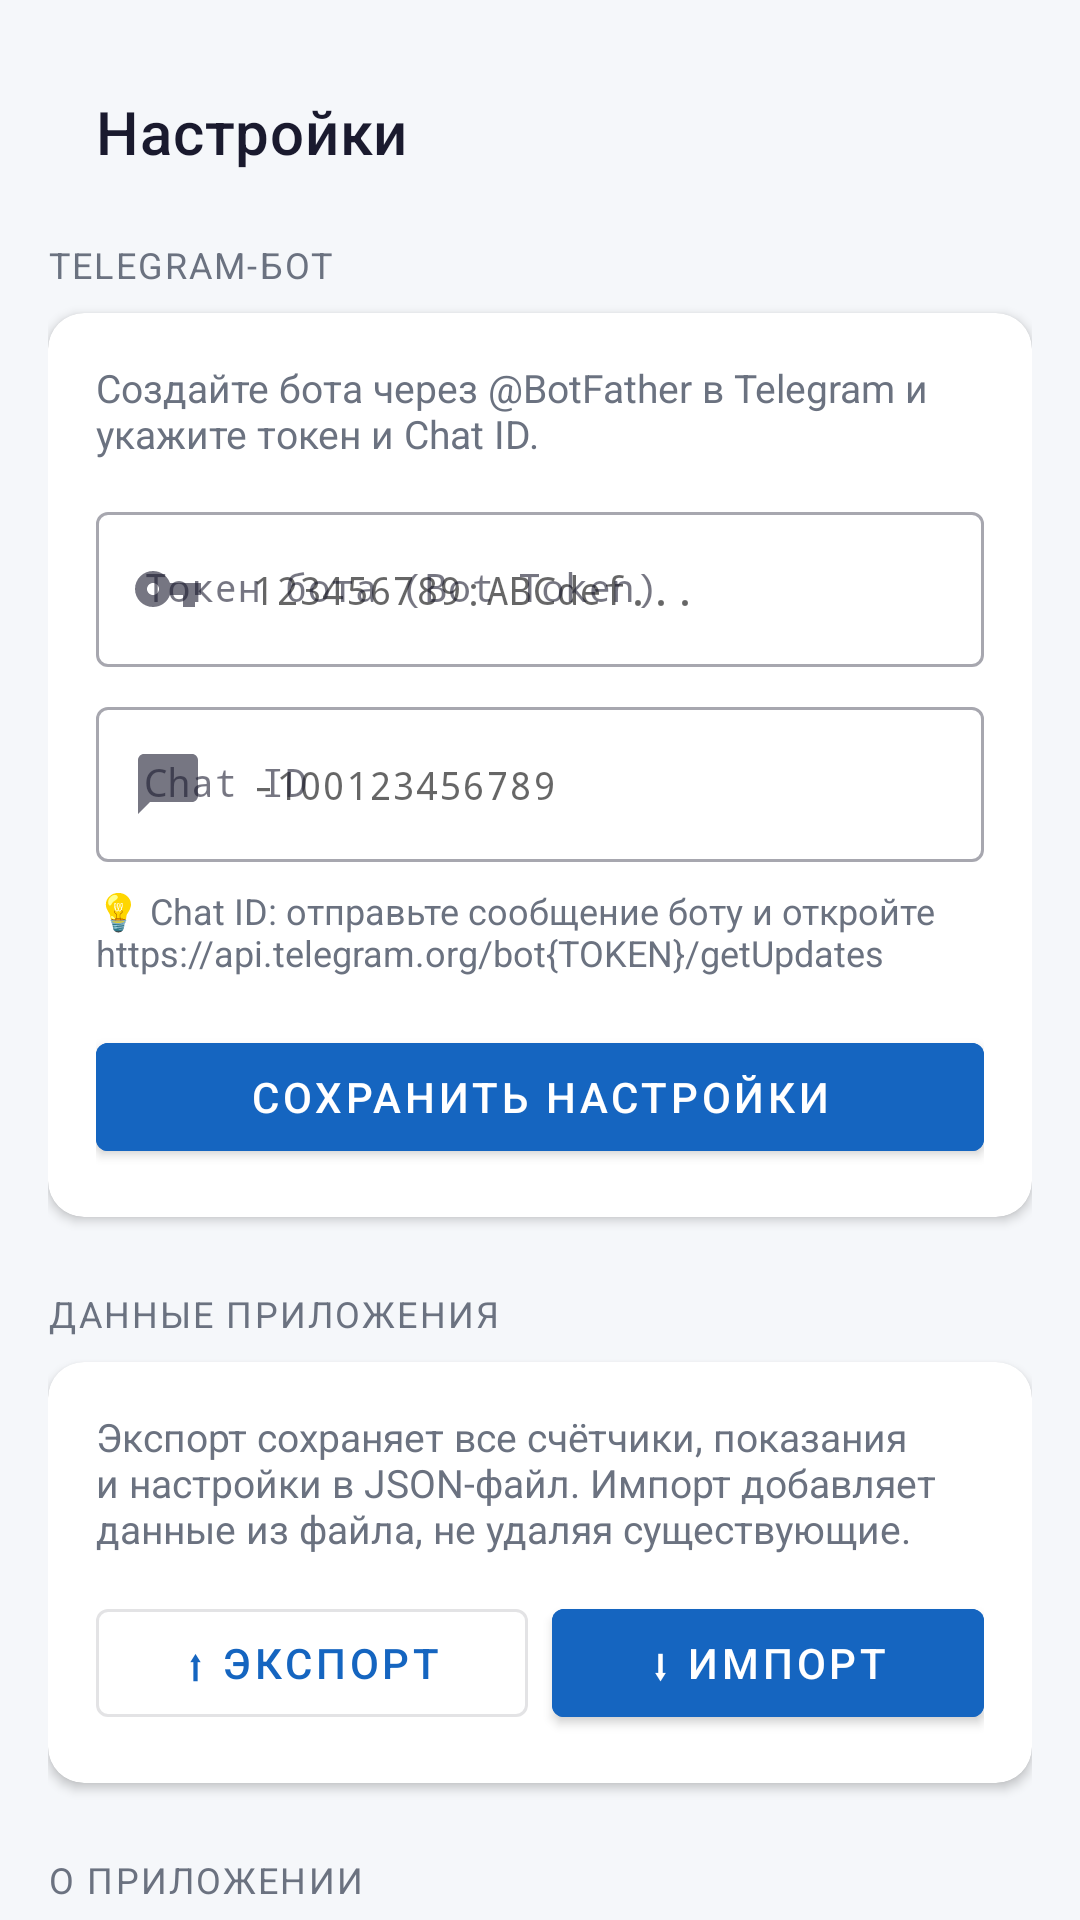

Here is an Android app screen rendered from its layout file. Give the layout XML and the strings, colors and styles it references.
<!-- AndroidManifest.xml: application theme Theme.WaterMeter -->
<!-- res/layout/fragment_settings.xml -->
<?xml version="1.0" encoding="utf-8"?>
<androidx.core.widget.NestedScrollView
    xmlns:android="http://schemas.android.com/apk/res/android"
    xmlns:app="http://schemas.android.com/apk/res-auto"
    android:layout_width="match_parent"
    android:layout_height="match_parent"
    android:background="@color/colorBackground">

    <LinearLayout
        android:layout_width="match_parent"
        android:layout_height="wrap_content"
        android:orientation="vertical"
        android:padding="16dp">

        <com.google.android.material.appbar.MaterialToolbar
            android:layout_width="match_parent"
            android:layout_height="?attr/actionBarSize"
            app:title="Настройки"
            app:titleTextColor="@color/colorTextPrimary" />

        
        <ProgressBar
            android:id="@+id/progressSettings"
            android:layout_width="wrap_content"
            android:layout_height="wrap_content"
            android:layout_gravity="center"
            android:visibility="gone" />

        
        <TextView
            android:layout_width="match_parent"
            android:layout_height="wrap_content"
            android:layout_marginTop="8dp"
            android:layout_marginBottom="8dp"
            android:text="TELEGRAM-БОТ"
            android:textSize="12sp"
            android:textColor="@color/colorTextSecondary"
            android:letterSpacing="0.06" />

        <com.google.android.material.card.MaterialCardView
            android:layout_width="match_parent"
            android:layout_height="wrap_content"
            app:cardCornerRadius="12dp"
            app:cardElevation="2dp">

            <LinearLayout
                android:layout_width="match_parent"
                android:layout_height="wrap_content"
                android:orientation="vertical"
                android:padding="16dp">

                <TextView
                    android:layout_width="match_parent"
                    android:layout_height="wrap_content"
                    android:text="Создайте бота через @BotFather в Telegram и укажите токен и Chat ID."
                    android:textSize="13sp"
                    android:textColor="@color/colorTextSecondary"
                    android:layout_marginBottom="12dp" />

                <com.google.android.material.textfield.TextInputLayout
                    android:layout_width="match_parent"
                    android:layout_height="wrap_content"
                    android:hint="Токен бота (Bot Token)"
                    app:startIconDrawable="@drawable/ic_key"
                    app:endIconMode="clear_text"
                    style="@style/Widget.MaterialComponents.TextInputLayout.OutlinedBox">
                    <com.google.android.material.textfield.TextInputEditText
                        android:id="@+id/etBotToken"
                        android:layout_width="match_parent"
                        android:layout_height="wrap_content"
                        android:inputType="textNoSuggestions"
                        android:fontFamily="monospace"
                        android:textSize="13sp"
                        android:imeOptions="actionNext"
                        android:hint="123456789:ABCdef..." />
                </com.google.android.material.textfield.TextInputLayout>

                <com.google.android.material.textfield.TextInputLayout
                    android:layout_width="match_parent"
                    android:layout_height="wrap_content"
                    android:layout_marginTop="8dp"
                    android:hint="Chat ID"
                    app:startIconDrawable="@drawable/ic_chat"
                    app:endIconMode="clear_text"
                    style="@style/Widget.MaterialComponents.TextInputLayout.OutlinedBox">
                    <com.google.android.material.textfield.TextInputEditText
                        android:id="@+id/etChatId"
                        android:layout_width="match_parent"
                        android:layout_height="wrap_content"
                        android:inputType="numberSigned"
                        android:fontFamily="monospace"
                        android:textSize="13sp"
                        android:imeOptions="actionDone"
                        android:hint="-100123456789" />
                </com.google.android.material.textfield.TextInputLayout>

                <TextView
                    android:layout_width="match_parent"
                    android:layout_height="wrap_content"
                    android:layout_marginTop="8dp"
                    android:text="💡 Chat ID: отправьте сообщение боту и откройте https://api.telegram.org/bot{TOKEN}/getUpdates"
                    android:textSize="12sp"
                    android:textColor="@color/colorTextSecondary" />

                <com.google.android.material.button.MaterialButton
                    android:id="@+id/btnSaveSettings"
                    android:layout_width="match_parent"
                    android:layout_height="wrap_content"
                    android:layout_marginTop="16dp"
                    android:text="Сохранить настройки"
                    android:backgroundTint="@color/colorPrimary" />

            </LinearLayout>
        </com.google.android.material.card.MaterialCardView>

        
        <TextView
            android:layout_width="match_parent"
            android:layout_height="wrap_content"
            android:layout_marginTop="24dp"
            android:layout_marginBottom="8dp"
            android:text="ДАННЫЕ ПРИЛОЖЕНИЯ"
            android:textSize="12sp"
            android:textColor="@color/colorTextSecondary"
            android:letterSpacing="0.06" />

        <com.google.android.material.card.MaterialCardView
            android:layout_width="match_parent"
            android:layout_height="wrap_content"
            app:cardCornerRadius="12dp"
            app:cardElevation="2dp">

            <LinearLayout
                android:layout_width="match_parent"
                android:layout_height="wrap_content"
                android:orientation="vertical"
                android:padding="16dp">

                <TextView
                    android:layout_width="match_parent"
                    android:layout_height="wrap_content"
                    android:text="Экспорт сохраняет все счётчики, показания и настройки в JSON-файл. Импорт добавляет данные из файла, не удаляя существующие."
                    android:textSize="13sp"
                    android:textColor="@color/colorTextSecondary"
                    android:layout_marginBottom="12dp" />

                <LinearLayout
                    android:layout_width="match_parent"
                    android:layout_height="wrap_content"
                    android:orientation="horizontal">

                    <com.google.android.material.button.MaterialButton
                        android:id="@+id/btnExport"
                        android:layout_width="0dp"
                        android:layout_height="wrap_content"
                        android:layout_weight="1"
                        android:layout_marginEnd="8dp"
                        android:text="⬆ Экспорт"
                        style="@style/Widget.MaterialComponents.Button.OutlinedButton" />

                    <com.google.android.material.button.MaterialButton
                        android:id="@+id/btnImport"
                        android:layout_width="0dp"
                        android:layout_height="wrap_content"
                        android:layout_weight="1"
                        android:text="⬇ Импорт"
                        android:backgroundTint="@color/colorPrimary" />

                </LinearLayout>

            </LinearLayout>
        </com.google.android.material.card.MaterialCardView>

        
        <TextView
            android:layout_width="match_parent"
            android:layout_height="wrap_content"
            android:layout_marginTop="24dp"
            android:layout_marginBottom="8dp"
            android:text="О ПРИЛОЖЕНИИ"
            android:textSize="12sp"
            android:textColor="@color/colorTextSecondary"
            android:letterSpacing="0.06" />

        <com.google.android.material.card.MaterialCardView
            android:layout_width="match_parent"
            android:layout_height="wrap_content"
            app:cardCornerRadius="12dp"
            app:cardElevation="2dp">

            <LinearLayout
                android:layout_width="match_parent"
                android:layout_height="wrap_content"
                android:orientation="horizontal"
                android:padding="16dp"
                android:gravity="center_vertical">

                <ImageView
                    android:layout_width="48dp"
                    android:layout_height="48dp"
                    android:src="@mipmap/ic_launcher"
                    android:contentDescription="Логотип" />

                <LinearLayout
                    android:layout_width="0dp"
                    android:layout_height="wrap_content"
                    android:layout_weight="1"
                    android:orientation="vertical"
                    android:layout_marginStart="12dp">

                    <TextView
                        android:layout_width="wrap_content"
                        android:layout_height="wrap_content"
                        android:text="Счётчики воды"
                        android:textSize="15sp"
                        android:textStyle="bold"
                        android:textColor="@color/colorTextPrimary" />

                    <TextView
                        android:id="@+id/tvAppVersion"
                        android:layout_width="wrap_content"
                        android:layout_height="wrap_content"
                        android:textSize="13sp"
                        android:textColor="@color/colorTextSecondary"
                        android:layout_marginTop="2dp" />

                    <TextView
                        android:layout_width="wrap_content"
                        android:layout_height="wrap_content"
                        android:text="Учёт показаний счётчиков холодной воды"
                        android:textSize="12sp"
                        android:textColor="@color/colorTextSecondary"
                        android:layout_marginTop="2dp" />

                </LinearLayout>
            </LinearLayout>
        </com.google.android.material.card.MaterialCardView>

    </LinearLayout>
</androidx.core.widget.NestedScrollView>
<!-- resources referenced by this layout -->
<resources>
  <color name="colorBackground">#F5F7FA</color>
  <color name="colorPrimary">#1565C0</color>
  <color name="colorTextPrimary">#1A1A2E</color>
  <color name="colorTextSecondary">#6B7280</color>
  <!-- drawable ic_chat (drawable) -->
  <?xml version="1.0" encoding="utf-8"?>
  <vector xmlns:android="http://schemas.android.com/apk/res/android"
      android:width="24dp" android:height="24dp"
      android:viewportWidth="24" android:viewportHeight="24">
      <path android:fillColor="#000000"
          android:pathData="M20,2H4C2.9,2 2,2.9 2,4V22L6,18H20C21.1,18 22,17.1 22,16V4C22,2.9 21.1,2 20,2Z"/>
  </vector>
  <!-- drawable ic_key (drawable) -->
  <?xml version="1.0" encoding="utf-8"?>
  <vector xmlns:android="http://schemas.android.com/apk/res/android"
      android:width="24dp" android:height="24dp"
      android:viewportWidth="24" android:viewportHeight="24">
      <path android:fillColor="#000000"
          android:pathData="M12.65,10C11.83,7.67 9.61,6 7,6C3.69,6 1,8.69 1,12C1,15.31 3.69,18 7,18C9.61,18 11.83,16.33 12.65,14H17V18H21V14H23V10H12.65ZM7,14C5.9,14 5,13.1 5,12C5,10.9 5.9,10 7,10C8.1,10 9,10.9 9,12C9,13.1 8.1,14 7,14Z"/>
  </vector>
  <!-- mipmap ic_launcher: png bitmap (mipmap-hdpi, 14245 bytes) -->
  <style name="Theme.WaterMeter" parent="Theme.MaterialComponents.DayNight.NoActionBar">
          <item name="colorPrimary">@color/colorPrimary</item>
          <item name="colorPrimaryVariant">@color/colorPrimaryDark</item>
          <item name="colorOnPrimary">@color/white</item>
          <item name="colorSecondary">@color/colorAccent</item>
          <item name="colorOnSecondary">@color/white</item>
          <item name="android:colorBackground">@color/colorBackground</item>
          <item name="colorSurface">@color/colorSurface</item>
          <item name="colorOnSurface">@color/colorTextPrimary</item>
          <item name="colorError">@color/colorError</item>
  
          
          <item name="bottomNavigationStyle">@style/Widget.WaterMeter.BottomNav</item>
  
          
          <item name="android:windowBackground">@color/colorBackground</item>
          <item name="android:statusBarColor">@color/colorPrimaryDark</item>
          <item name="android:navigationBarColor">@color/white</item>
      </style>
  <color name="colorPrimaryDark">#0D47A1</color>
  <color name="white">#FFFFFF</color>
  <color name="colorAccent">#29B6F6</color>
  <color name="colorSurface">#FFFFFF</color>
  <color name="colorError">#C62828</color>
  <style name="Widget.WaterMeter.BottomNav" parent="Widget.MaterialComponents.BottomNavigationView">
          <item name="itemIconTint">@color/bottom_nav_tint</item>
          <item name="itemTextColor">@color/bottom_nav_tint</item>
          <item name="backgroundTint">@color/white</item>
          <item name="elevation">8dp</item>
      </style>
</resources>
